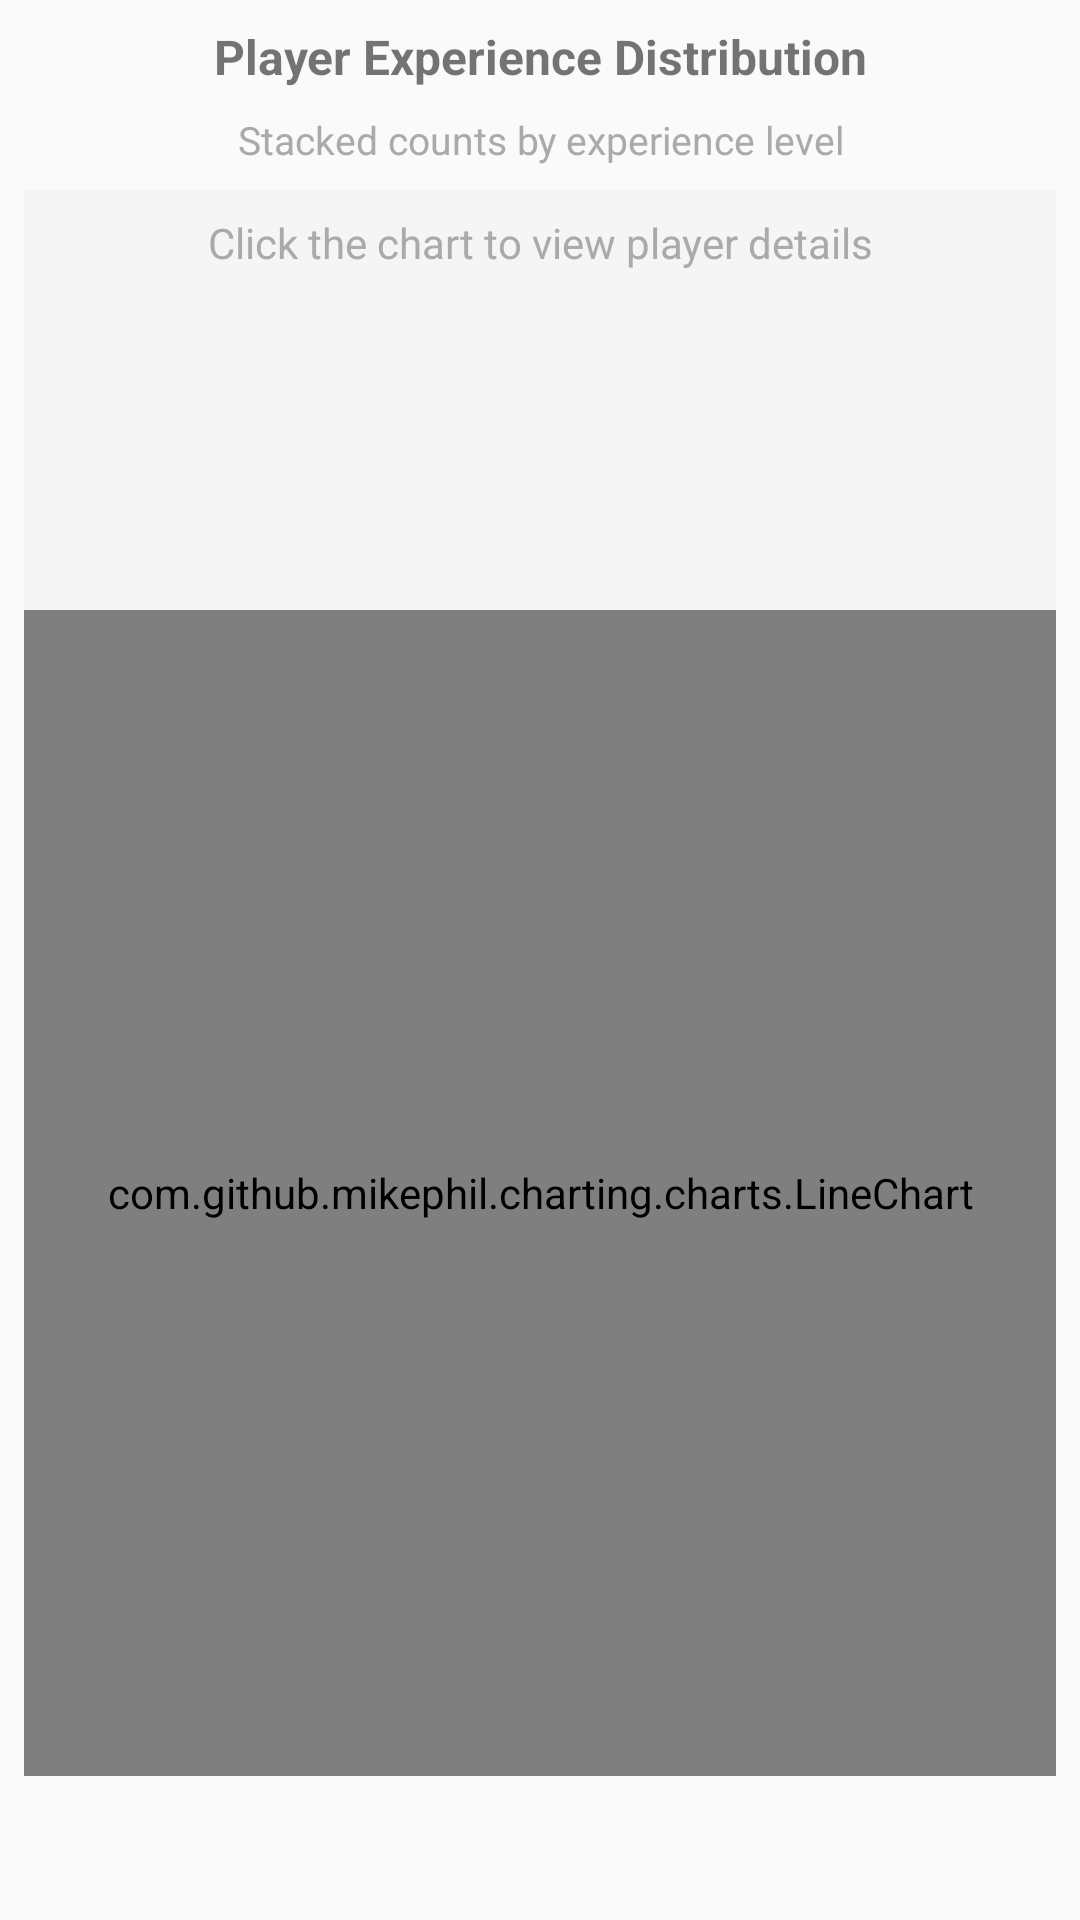

This screen was rendered from an Android layout file. Write that file and the resources it references.
<!-- AndroidManifest.xml: application theme AppTheme -->
<!-- res/layout/fragment_player_seniority_chart.xml -->
<?xml version="1.0" encoding="utf-8"?>
<LinearLayout xmlns:android="http://schemas.android.com/apk/res/android"
    xmlns:app="http://schemas.android.com/apk/res-auto"
    android:layout_width="match_parent"
    android:layout_height="match_parent"
    android:orientation="vertical"
    android:paddingStart="8dp"
    android:paddingEnd="8dp"
    android:paddingTop="8dp"
    android:paddingBottom="48dp">

    
    <TextView
        android:id="@+id/chart_title"
        android:layout_width="match_parent"
        android:layout_height="wrap_content"
        android:gravity="center"
        android:text="@string/stats_seniority_chart_title"
        android:textSize="16sp"
        android:textStyle="bold"
        android:layout_marginBottom="8dp" />

    
    <TextView
        android:id="@+id/chart_description"
        android:layout_width="match_parent"
        android:layout_height="wrap_content"
        android:gravity="center"
        android:text="@string/stats_seniority_chart_description"
        android:textSize="13sp"
        android:textColor="@android:color/darker_gray"
        android:layout_marginBottom="8dp" />

    
    <androidx.cardview.widget.CardView
        android:id="@+id/summary_card"
        android:layout_width="match_parent"
        android:layout_height="wrap_content"
        android:layout_marginBottom="12dp"
        android:visibility="gone"
        app:cardCornerRadius="8dp"
        app:cardElevation="2dp"
        app:cardBackgroundColor="#E8F5E9">

        <LinearLayout
            android:layout_width="match_parent"
            android:layout_height="wrap_content"
            android:orientation="horizontal"
            android:gravity="center_vertical"
            android:padding="12dp">

            
            <TextView
                android:layout_width="wrap_content"
                android:layout_height="wrap_content"
                android:text="👥"
                android:textSize="24sp"
                android:layout_marginEnd="12dp" />

            <LinearLayout
                android:layout_width="0dp"
                android:layout_height="wrap_content"
                android:layout_weight="1"
                android:orientation="vertical">

                <TextView
                    android:layout_width="wrap_content"
                    android:layout_height="wrap_content"
                    android:text="@string/stats_seniority_current_avg"
                    android:textSize="14sp"
                    android:textColor="@android:color/darker_gray" />

                <TextView
                    android:id="@+id/current_avg_value"
                    android:layout_width="wrap_content"
                    android:layout_height="wrap_content"
                    android:textSize="18sp"
                    android:textStyle="bold"
                    android:textColor="@android:color/holo_green_dark" />

            </LinearLayout>
        </LinearLayout>
    </androidx.cardview.widget.CardView>

    
    <LinearLayout
        android:id="@+id/info_panel"
        android:layout_width="match_parent"
        android:layout_height="wrap_content"
        android:orientation="vertical"
        android:padding="8dp"
        android:minHeight="140dp"
        android:background="#F5F5F5">

        
        <TextView
            android:id="@+id/click_hint"
            android:layout_width="match_parent"
            android:layout_height="match_parent"
            android:gravity="center"
            android:text="@string/stats_seniority_click_hint"
            android:textSize="14sp"
            android:textColor="@android:color/darker_gray"
            android:visibility="visible" />

        
        <TextView
            android:id="@+id/selected_date"
            android:layout_width="match_parent"
            android:layout_height="wrap_content"
            android:gravity="center"
            android:textSize="14sp"
            android:textStyle="bold"
            android:layout_marginBottom="8dp"
            android:visibility="gone" />

        
        <LinearLayout
            android:id="@+id/player_columns"
            android:layout_width="match_parent"
            android:layout_height="wrap_content"
            android:orientation="horizontal"
            android:visibility="gone">

            
            <LinearLayout
                android:layout_width="0dp"
                android:layout_height="wrap_content"
                android:layout_weight="1"
                android:orientation="vertical"
                android:paddingEnd="4dp">

                <TextView
                    android:id="@+id/new_players_header"
                    android:layout_width="match_parent"
                    android:layout_height="wrap_content"
                    android:text="@string/stats_seniority_new_players"
                    android:textSize="12sp"
                    android:textStyle="bold"
                    android:textColor="#4CAF50"
                    android:gravity="center"
                    android:layout_marginBottom="4dp" />

                <ScrollView
                    android:id="@+id/new_players_scroll"
                    android:layout_width="match_parent"
                    android:layout_height="70dp"
                    android:scrollbars="vertical"
                    android:fadeScrollbars="false">

                    <TextView
                        android:id="@+id/new_players_list"
                        android:layout_width="match_parent"
                        android:layout_height="wrap_content"
                        android:textSize="11sp"
                        android:gravity="center"
                        android:lineSpacingExtra="2dp" />
                </ScrollView>
            </LinearLayout>

            
            <LinearLayout
                android:layout_width="0dp"
                android:layout_height="wrap_content"
                android:layout_weight="1"
                android:orientation="vertical"
                android:paddingStart="4dp"
                android:paddingEnd="4dp">

                <TextView
                    android:id="@+id/returning_players_header"
                    android:layout_width="match_parent"
                    android:layout_height="wrap_content"
                    android:text="@string/stats_seniority_returning_players"
                    android:textSize="12sp"
                    android:textStyle="bold"
                    android:textColor="#2196F3"
                    android:gravity="center"
                    android:layout_marginBottom="4dp" />

                <ScrollView
                    android:id="@+id/returning_players_scroll"
                    android:layout_width="match_parent"
                    android:layout_height="70dp"
                    android:scrollbars="vertical"
                    android:fadeScrollbars="false">

                    <TextView
                        android:id="@+id/returning_players_list"
                        android:layout_width="match_parent"
                        android:layout_height="wrap_content"
                        android:textSize="11sp"
                        android:gravity="center"
                        android:lineSpacingExtra="2dp" />
                </ScrollView>
            </LinearLayout>

            
            <LinearLayout
                android:layout_width="0dp"
                android:layout_height="wrap_content"
                android:layout_weight="1"
                android:orientation="vertical"
                android:paddingStart="4dp">

                <TextView
                    android:id="@+id/regulars_header"
                    android:layout_width="match_parent"
                    android:layout_height="wrap_content"
                    android:text="@string/stats_seniority_regulars"
                    android:textSize="12sp"
                    android:textStyle="bold"
                    android:textColor="#FF9800"
                    android:gravity="center"
                    android:layout_marginBottom="4dp" />

                <ScrollView
                    android:id="@+id/regulars_scroll"
                    android:layout_width="match_parent"
                    android:layout_height="70dp"
                    android:scrollbars="vertical"
                    android:fadeScrollbars="false">

                    <TextView
                        android:id="@+id/regulars_list"
                        android:layout_width="match_parent"
                        android:layout_height="wrap_content"
                        android:textSize="11sp"
                        android:gravity="center"
                        android:lineSpacingExtra="2dp" />
                </ScrollView>
            </LinearLayout>
        </LinearLayout>
    </LinearLayout>

    
    <com.github.mikephil.charting.charts.LineChart
        android:id="@+id/seniority_chart"
        android:layout_width="match_parent"
        android:layout_height="0dp"
        android:layout_weight="1" />

    
    <TextView
        android:id="@+id/empty_message"
        android:layout_width="match_parent"
        android:layout_height="0dp"
        android:layout_weight="1"
        android:gravity="center"
        android:textSize="16sp"
        android:visibility="gone"
        android:padding="32dp" />

</LinearLayout>
<!-- resources referenced by this layout -->
<resources>
  <string name="stats_seniority_chart_description">Stacked counts by experience level</string>
  <string name="stats_seniority_chart_title">Player Experience Distribution</string>
  <string name="stats_seniority_click_hint">Click the chart to view player details</string>
  <string name="stats_seniority_current_avg">Current Average (25 games)</string>
  <string name="stats_seniority_new_players">New (&lt;10)</string>
  <string name="stats_seniority_regulars">Regulars (&gt;50)</string>
  <string name="stats_seniority_returning_players">Returning (10–50)</string>
  <style name="AppTheme" parent="Theme.MaterialComponents.Light.DarkActionBar.Bridge">
          <item name="colorPrimary">@color/colorPrimary</item>
          <item name="colorPrimaryDark">@color/colorPrimaryDark</item>
          <item name="colorPrimaryVariant">@color/colorPrimaryDark</item>
          <item name="colorAccent">@color/colorAccent</item>
      </style>
  <color name="colorPrimary">#3F51B5</color>
  <color name="colorPrimaryDark">#303F9F</color>
  <color name="colorAccent">#118399</color>
</resources>
